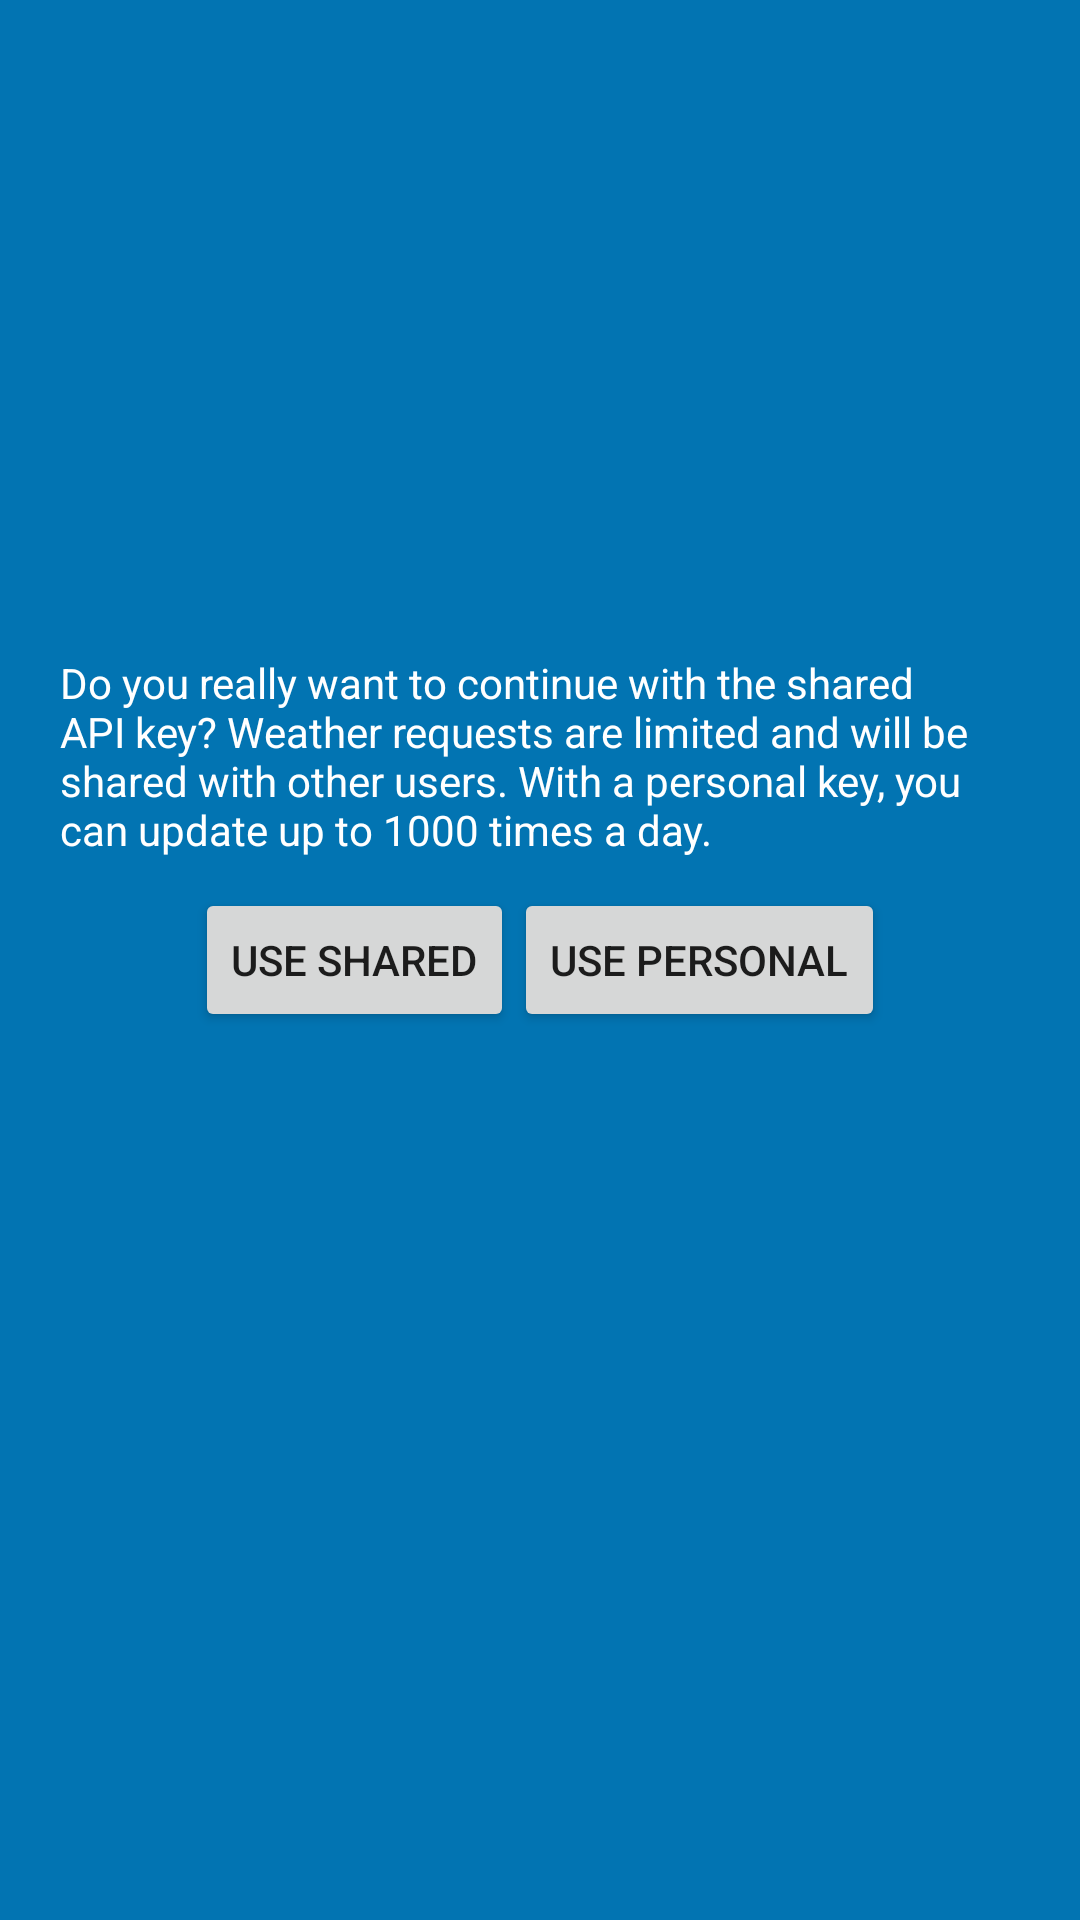

Android layout source for this screen:
<!-- AndroidManifest.xml: application theme AppTheme -->
<!-- res/layout/fragment_are_you_sure.xml -->
<?xml version="1.0" encoding="utf-8"?>
<RelativeLayout

    android:background="?attr/colorAccent"
    xmlns:android="http://schemas.android.com/apk/res/android"
    android:layout_width="match_parent"
    android:layout_height="match_parent">


    <TextView
        android:paddingVertical="10dp"
        android:paddingHorizontal="20dp"
        android:layout_above="@id/sure_buttons"
        android:textColor="?attr/inverseTextColor"
        android:text="@string/do_you_really_want_to_continue_with_the_shared_api_key_weather_requests_are_limited_and_will_be_shared_with_other_users_with_a_personal_key_you_can_update_up_to_1000_times_a_day"
        android:layout_width="wrap_content"
        android:layout_height="wrap_content"></TextView>

    <LinearLayout
        android:id="@+id/sure_buttons"
        android:layout_width="wrap_content"
        android:layout_centerInParent="true"
        android:layout_height="wrap_content">

        <Button
            android:text="@string/use_shared"
            android:id="@+id/button_abort_personal_key"
            android:layout_width="wrap_content"
            android:layout_height="wrap_content"></Button>

        <Button
            android:text="@string/use_personal"
            android:id="@+id/button_return_to_key"
            android:layout_width="wrap_content"
            android:layout_height="wrap_content">

        </Button>
    </LinearLayout>


</RelativeLayout>
<!-- resources referenced by this layout -->
<resources>
  <string name="do_you_really_want_to_continue_with_the_shared_api_key_weather_requests_are_limited_and_will_be_shared_with_other_users_with_a_personal_key_you_can_update_up_to_1000_times_a_day">Do you really want to continue with the shared API key? Weather requests are limited and will be shared with other users. With a personal key, you can update up to 1000 times a day.</string>
  <string name="use_personal">use personal</string>
  <string name="use_shared">use shared</string>
  <style name="AppTheme" parent="Theme.AppCompat.DayNight.DarkActionBar">
          
          <item name="colorPrimary">@color/colorPrimaryLightTheme</item>
          <item name="colorPrimaryDark">@color/colorPrimaryDarkLightTheme</item>
          <item name="colorAccent">@color/colorAccentLightTheme</item>
          <item name="gray">@color/middlegrey</item>
          <item name="cardBackgroundColor">@color/cardBackgroundLightTheme</item>
          <item name="activityBackgroundColor">@color/white</item>
          <item name="headingTextColor">@color/colorPrimaryLightTheme</item>
          <item name="inverseTextColor">@color/white</item>
          <item name="circleColor">@color/transorange</item>
          <item name="rectangleColor">@color/transparent</item>
          <item name="textColor">@color/textColorLightTheme</item>
          <item name="textColorLink">@color/colorAccentLightTheme</item>
  
          <item name="circlebackground">@drawable/backgroundcircle_icons_day</item>
          <item name="rectanglebackground">@drawable/backgroundrectangle_drops_day</item>
      </style>
  <color name="colorPrimaryLightTheme">#024265</color>
  <color name="colorPrimaryDarkLightTheme">#024265</color>
  <color name="colorAccentLightTheme">#0274b2</color>
  <color name="middlegrey">#A8A8A8</color>
  <color name="cardBackgroundLightTheme">#37AAFF</color>
  <color name="white">#ffffff</color>
  <color name="transorange">#80D67800</color>
  <color name="transparent">#00000000</color>
  <color name="textColorLightTheme">#024265</color>
  <!-- drawable backgroundcircle_icons_day (drawable) -->
  <?xml version="1.0" encoding="utf-8"?>
  <shape xmlns:android="http://schemas.android.com/apk/res/android"
      android:shape="oval">
      <size
          android:height="50dp"
          android:width="50dp" />
      <solid android:color="@color/transorange" />
  </shape>
  <!-- drawable backgroundrectangle_drops_day (drawable) -->
  <?xml version="1.0" encoding="utf-8"?>
  <shape xmlns:android="http://schemas.android.com/apk/res/android"
      android:shape="rectangle">
      <size
          android:height="50dp"
          android:width="50dp" />
      <solid android:color="@color/transparent" />
  </shape>
</resources>
